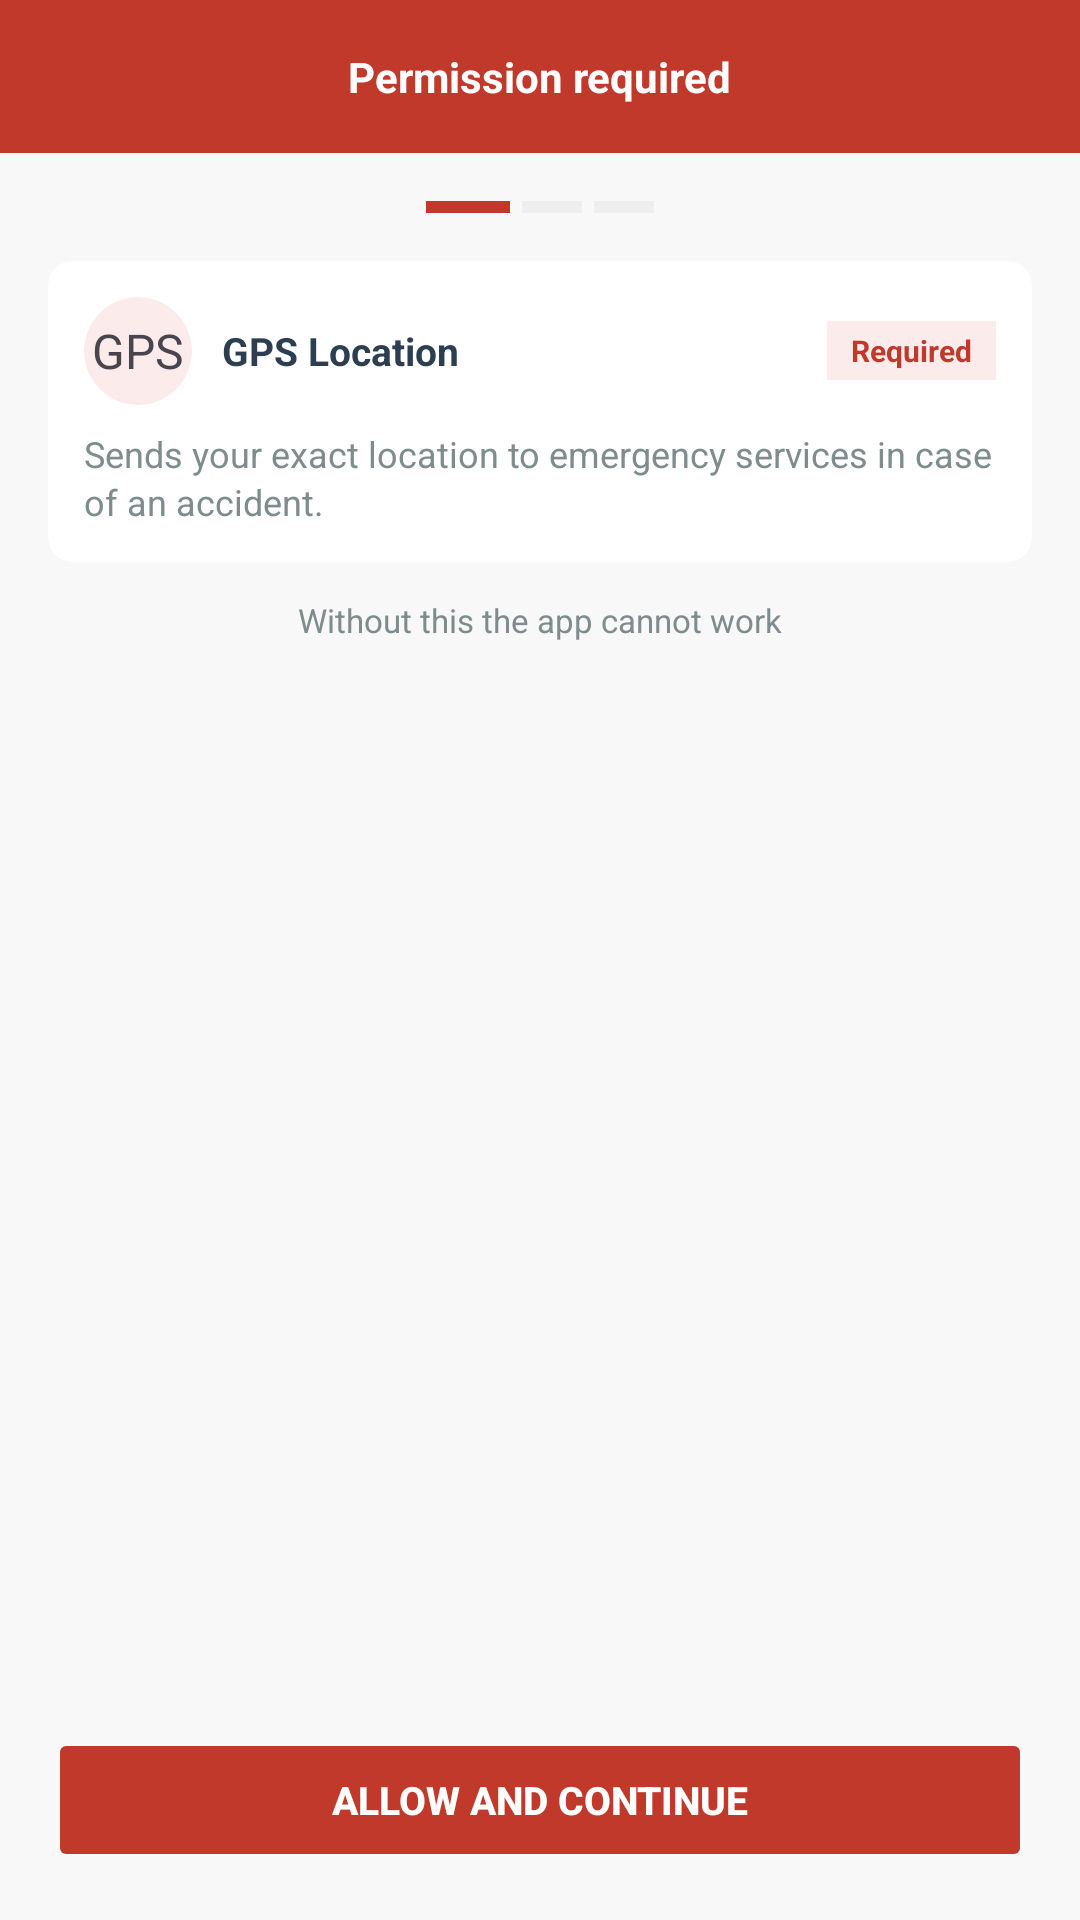

Reconstruct the res/layout file that produces this screen, plus the resources it refers to.
<!-- AndroidManifest.xml: application theme Theme.RoadAlertCameroun -->
<!-- res/layout/activity_onboarding.xml -->
<?xml version="1.0" encoding="utf-8"?>
<androidx.constraintlayout.widget.ConstraintLayout
    xmlns:android="http://schemas.android.com/apk/res/android"
    xmlns:app="http://schemas.android.com/apk/res-auto"
    android:layout_width="match_parent"
    android:layout_height="match_parent"
    android:background="@color/background">

    
    <LinearLayout
        android:id="@+id/header"
        android:layout_width="match_parent"
        android:layout_height="wrap_content"
        android:background="@color/red_primary"
        android:padding="16dp"
        android:gravity="center"
        app:layout_constraintTop_toTopOf="parent"
        app:layout_constraintStart_toStartOf="parent"
        app:layout_constraintEnd_toEndOf="parent">

        <TextView
            android:layout_width="wrap_content"
            android:layout_height="wrap_content"
            android:text="@string/onboarding_permission_title"
            android:textColor="@color/white"
            android:textSize="14sp"
            android:textStyle="bold"/>

    </LinearLayout>

    
    <LinearLayout
        android:id="@+id/stepIndicator"
        android:layout_width="wrap_content"
        android:layout_height="wrap_content"
        android:orientation="horizontal"
        android:gravity="center"
        android:layout_marginTop="16dp"
        app:layout_constraintTop_toBottomOf="@id/header"
        app:layout_constraintStart_toStartOf="parent"
        app:layout_constraintEnd_toEndOf="parent">

        <View
            android:id="@+id/step1"
            android:layout_width="28dp"
            android:layout_height="4dp"
            android:background="@color/red_primary"
            android:layout_marginEnd="4dp"/>

        <View
            android:id="@+id/step2"
            android:layout_width="20dp"
            android:layout_height="4dp"
            android:background="@color/border"
            android:layout_marginEnd="4dp"/>

        <View
            android:id="@+id/step3"
            android:layout_width="20dp"
            android:layout_height="4dp"
            android:background="@color/border"/>

    </LinearLayout>

    
    <ScrollView
        android:id="@+id/scrollContent"
        android:layout_width="match_parent"
        android:layout_height="0dp"
        android:padding="16dp"
        android:fillViewport="true"
        app:layout_constraintTop_toBottomOf="@id/stepIndicator"
        app:layout_constraintBottom_toTopOf="@id/btnAction"
        app:layout_constraintStart_toStartOf="parent"
        app:layout_constraintEnd_toEndOf="parent">

        <LinearLayout
            android:layout_width="match_parent"
            android:layout_height="wrap_content"
            android:orientation="vertical">

            
            <androidx.cardview.widget.CardView
                android:id="@+id/cardPermission"
                android:layout_width="match_parent"
                android:layout_height="wrap_content"
                android:layout_marginBottom="12dp"
                app:cardCornerRadius="8dp"
                app:cardBackgroundColor="@color/white"
                app:cardElevation="0dp">

                <LinearLayout
                    android:layout_width="match_parent"
                    android:layout_height="wrap_content"
                    android:orientation="vertical"
                    android:padding="12dp">

                    
                    <LinearLayout
                        android:layout_width="match_parent"
                        android:layout_height="wrap_content"
                        android:orientation="horizontal"
                        android:gravity="center_vertical"
                        android:layout_marginBottom="8dp">

                        
                        <androidx.cardview.widget.CardView
                            android:layout_width="36dp"
                            android:layout_height="36dp"
                            app:cardCornerRadius="18dp"
                            app:cardBackgroundColor="@color/red_surface"
                            app:cardElevation="0dp"
                            android:layout_marginEnd="10dp">

                            <TextView
                                android:id="@+id/tvPermIcon"
                                android:layout_width="match_parent"
                                android:layout_height="match_parent"
                                android:text="@string/onboarding_icon_gps"
                                android:gravity="center"
                                android:textSize="16sp"/>

                        </androidx.cardview.widget.CardView>

                        
                        <TextView
                            android:id="@+id/tvPermName"
                            android:layout_width="0dp"
                            android:layout_height="wrap_content"
                            android:layout_weight="1"
                            android:text="@string/onboarding_gps_name"
                            android:textColor="@color/text_primary"
                            android:textSize="13sp"
                            android:textStyle="bold"/>

                        
                        <TextView
                            android:id="@+id/tvPermBadge"
                            android:layout_width="wrap_content"
                            android:layout_height="wrap_content"
                            android:text="@string/onboarding_required"
                            android:textColor="@color/red_primary"
                            android:textSize="10sp"
                            android:textStyle="bold"
                            android:background="@color/red_surface"
                            android:paddingStart="8dp"
                            android:paddingEnd="8dp"
                            android:paddingTop="3dp"
                            android:paddingBottom="3dp"/>

                    </LinearLayout>

                    
                    <TextView
                        android:id="@+id/tvPermWhy"
                        android:layout_width="match_parent"
                        android:layout_height="wrap_content"
                        android:text="@string/onboarding_gps_why"
                        android:textColor="@color/text_secondary"
                        android:textSize="12sp"
                        android:lineSpacingExtra="2dp"/>

                </LinearLayout>

            </androidx.cardview.widget.CardView>

            
            <TextView
                android:id="@+id/tvNote"
                android:layout_width="match_parent"
                android:layout_height="wrap_content"
                android:text="@string/onboarding_note_required"
                android:textColor="@color/text_secondary"
                android:textSize="11sp"
                android:gravity="center"/>

        </LinearLayout>

    </ScrollView>

    
    <Button
        android:id="@+id/btnAction"
        android:layout_width="0dp"
        android:layout_height="48dp"
        android:layout_margin="16dp"
        android:text="@string/onboarding_btn_allow"
        android:textColor="@color/white"
        android:textSize="13sp"
        android:textStyle="bold"
        android:backgroundTint="@color/red_primary"
        android:stateListAnimator="@null"
        app:layout_constraintBottom_toBottomOf="parent"
        app:layout_constraintStart_toStartOf="parent"
        app:layout_constraintEnd_toEndOf="parent"/>

</androidx.constraintlayout.widget.ConstraintLayout>
<!-- resources referenced by this layout -->
<resources>
  <color name="background">#F8F8F8</color>
  <color name="border">#EEEEEE</color>
  <color name="red_primary">#C0392B</color>
  <color name="red_surface">#FCEBEB</color>
  <color name="text_primary">#2C3E50</color>
  <color name="text_secondary">#7F8C8D</color>
  <color name="white">#FFFFFF</color>
  <string name="onboarding_btn_allow">Allow and continue</string>
  <string name="onboarding_gps_name">GPS Location</string>
  <string name="onboarding_gps_why">Sends your exact location to emergency services in case of an accident.</string>
  <string name="onboarding_icon_gps">GPS</string>
  <string name="onboarding_note_required">Without this the app cannot work</string>
  <string name="onboarding_permission_title">Permission required</string>
  <string name="onboarding_required">Required</string>
  <style name="Theme.RoadAlertCameroun" parent="Base.Theme.RoadAlertCameroun" />
  <style name="Base.Theme.RoadAlertCameroun" parent="Theme.Material3.DayNight.NoActionBar">
          
          
      </style>
</resources>
